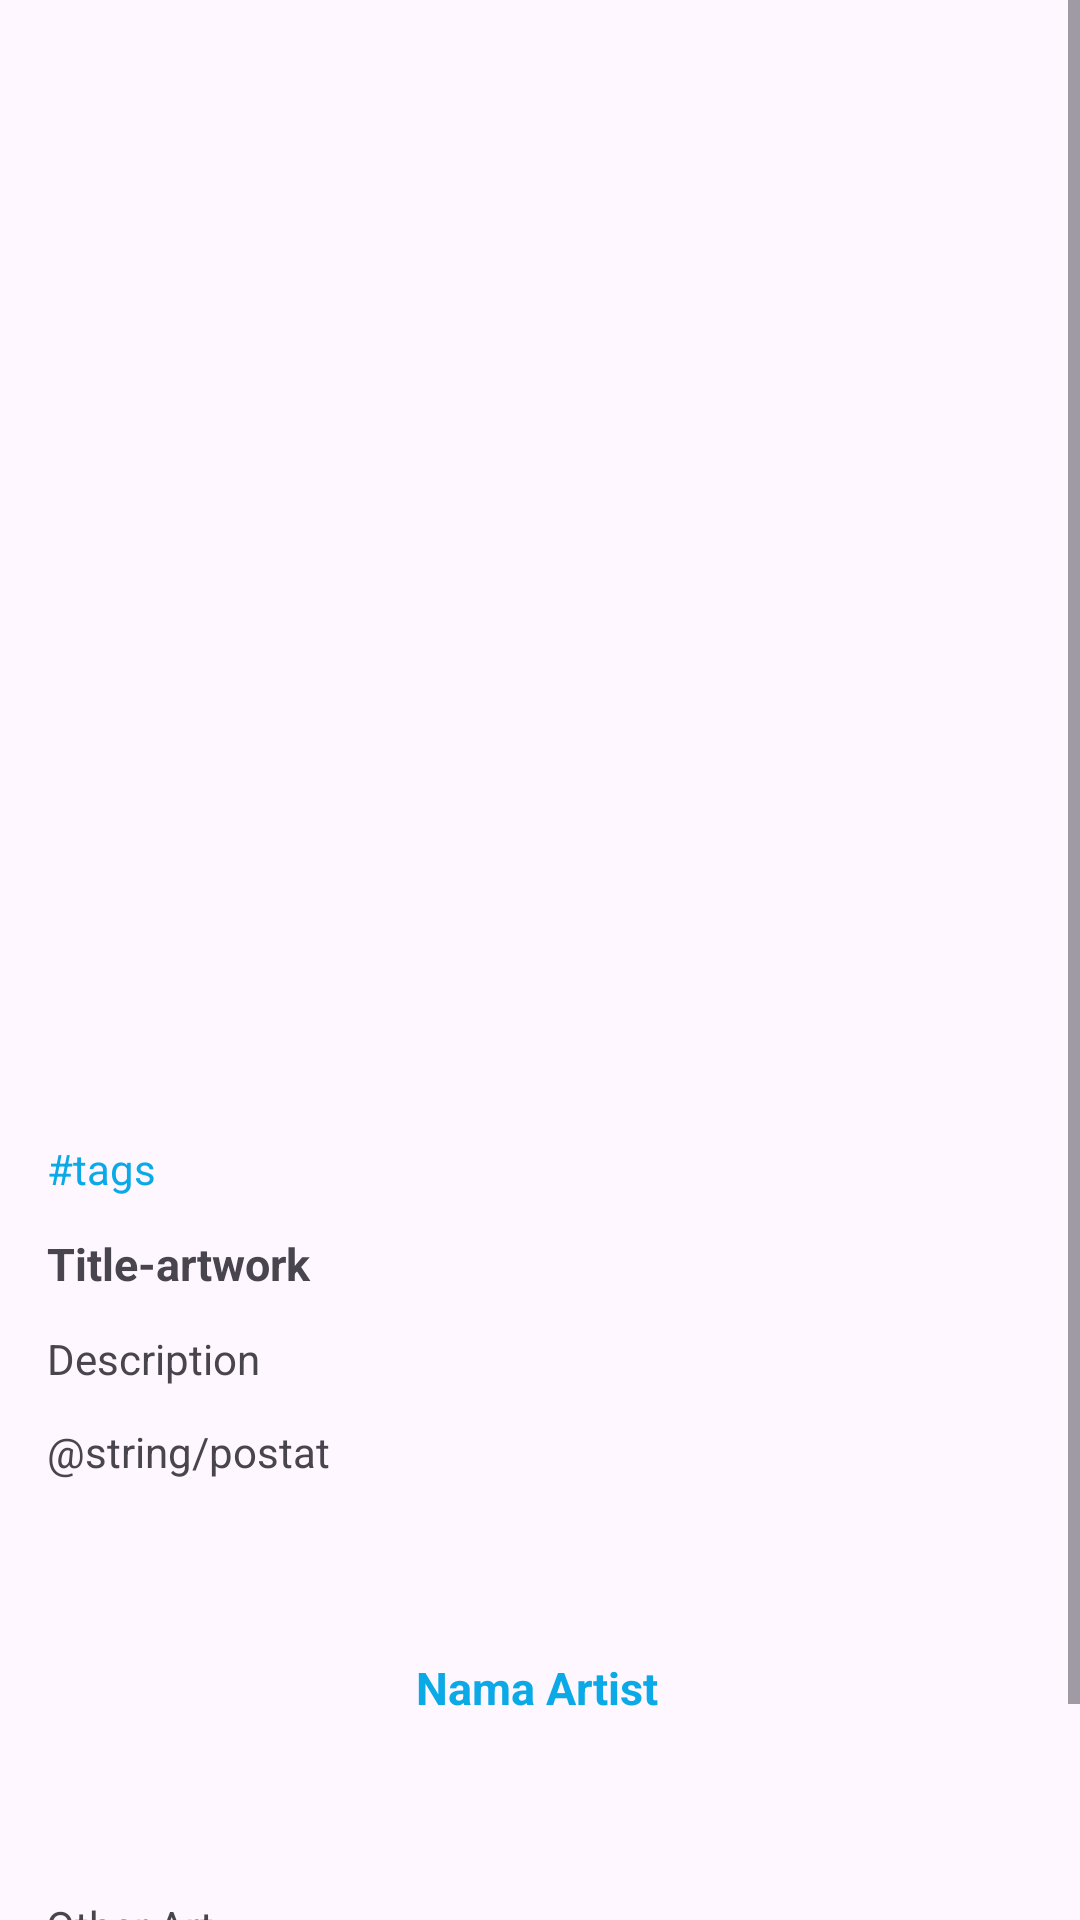

Reconstruct the res/layout file that produces this screen, plus the resources it refers to.
<!-- AndroidManifest.xml: application theme Theme.Catora -->
<!-- res/layout/activity_detail_artwork.xml -->
<?xml version="1.0" encoding="utf-8"?>
<ScrollView xmlns:android="http://schemas.android.com/apk/res/android"
    xmlns:app="http://schemas.android.com/apk/res-auto"
    xmlns:tools="http://schemas.android.com/tools"
    android:layout_width="match_parent"
    android:layout_height="match_parent"
    tools:context=".ui.detailartwork.DetailArtworkActivity">

    <androidx.constraintlayout.widget.ConstraintLayout
        android:layout_width="match_parent"
        android:layout_height="wrap_content">

        <ImageView
            android:id="@+id/imageurl"
            android:layout_width="match_parent"
            android:layout_height="360dp"
            app:layout_constraintBottom_toBottomOf="parent"
            app:layout_constraintEnd_toEndOf="parent"
            app:layout_constraintHorizontal_bias="0.0"
            app:layout_constraintStart_toStartOf="parent"
            app:layout_constraintTop_toTopOf="parent"
            app:layout_constraintVertical_bias="0.0"
            tools:srcCompat="@drawable/dummy_artwork_2" />

        <TextView
            android:id="@+id/artwork_description"
            android:layout_width="wrap_content"
            android:layout_height="wrap_content"
            android:layout_marginTop="12dp"
            android:text="Description"
            app:layout_constraintEnd_toEndOf="parent"
            app:layout_constraintHorizontal_bias="0.0"
            app:layout_constraintStart_toStartOf="@+id/title"
            app:layout_constraintTop_toBottomOf="@+id/title" />

        <TextView
            android:id="@+id/artist_name"
            android:layout_width="wrap_content"
            android:layout_height="wrap_content"
            android:text="Nama Artist"
            android:textStyle="bold"
            android:textSize="15sp"
            android:textColor="#0BAAE6"
            app:layout_constraintBottom_toBottomOf="@+id/artist_photo"
            app:layout_constraintEnd_toEndOf="parent"
            app:layout_constraintHorizontal_bias="0.157"
            app:layout_constraintStart_toEndOf="@+id/artist_photo"
            app:layout_constraintTop_toTopOf="@+id/artist_photo" />

        <ImageView
            android:id="@+id/artist_photo"
            android:layout_width="98dp"
            android:layout_height="108dp"
            android:layout_marginTop="15dp"
            app:layout_constraintEnd_toEndOf="parent"
            app:layout_constraintHorizontal_bias="0.056"
            app:layout_constraintStart_toStartOf="parent"
            app:layout_constraintTop_toBottomOf="@+id/createdat"
            tools:srcCompat="@drawable/dummy_artwork_4" />


        <TextView
            android:id="@+id/other_art"
            android:layout_width="wrap_content"
            android:layout_height="wrap_content"
            android:layout_marginTop="16dp"
            android:text="Other Art"
            app:layout_constraintEnd_toEndOf="parent"
            app:layout_constraintHorizontal_bias="0.05"
            app:layout_constraintStart_toStartOf="parent"
            app:layout_constraintTop_toBottomOf="@+id/artist_photo" />

        <TextView
            android:id="@+id/title"
            android:layout_width="wrap_content"
            android:layout_height="wrap_content"
            android:layout_marginTop="12dp"
            android:text="Title-artwork"
            android:textSize="15sp"
            android:textStyle="bold"
            app:layout_constraintEnd_toEndOf="parent"
            app:layout_constraintHorizontal_bias="0.0"
            app:layout_constraintStart_toStartOf="@+id/tags"
            app:layout_constraintTop_toBottomOf="@+id/tags" />

        <androidx.recyclerview.widget.RecyclerView
            android:id="@+id/rv_artwork"
            android:layout_width="0dp"
            android:layout_height="wrap_content"
            android:layout_marginTop="20dp"
            android:paddingBottom="50dp"
            app:layout_constraintBottom_toBottomOf="parent"
            app:layout_constraintEnd_toEndOf="parent"
            app:layout_constraintStart_toStartOf="parent"
            app:layout_constraintTop_toBottomOf="@+id/other_art" />

        <TextView
            android:id="@+id/tags"
            android:layout_width="wrap_content"
            android:layout_height="wrap_content"
            android:layout_marginTop="20dp"
            android:text="#tags"
            android:textColor="#0BAAE6"
            app:layout_constraintEnd_toEndOf="parent"
            app:layout_constraintHorizontal_bias="0.048"
            app:layout_constraintStart_toStartOf="@+id/imageurl"
            app:layout_constraintTop_toBottomOf="@+id/imageurl" />

        <TextView
            android:id="@+id/createdat"
            android:layout_width="wrap_content"
            android:layout_height="wrap_content"
            android:layout_marginTop="12dp"
            android:text="@string/postat"
            app:layout_constraintEnd_toEndOf="parent"
            app:layout_constraintHorizontal_bias="0.0"
            app:layout_constraintStart_toStartOf="@+id/artwork_description"
            app:layout_constraintTop_toBottomOf="@+id/artwork_description" />
    </androidx.constraintlayout.widget.ConstraintLayout>

</ScrollView>
<!-- resources referenced by this layout -->
<resources>
  <style name="Theme.Catora" parent="Base.Theme.Catora" />
  <style name="Base.Theme.Catora" parent="Theme.Material3.DayNight">
          
          
      </style>
</resources>
